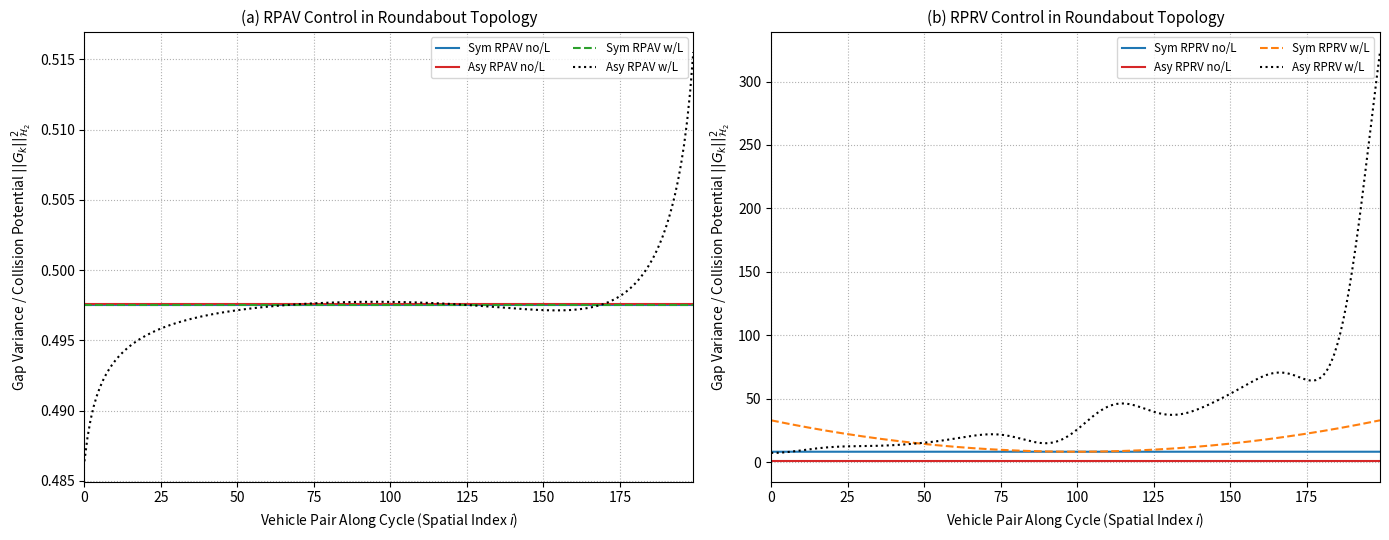

Write Python code to recreate this figure.
import numpy as np
import scipy.linalg as la
import matplotlib.pyplot as plt
from matplotlib.ticker import MaxNLocator

def create_roundabout_laplacian(n: int, epsilon: float, pinning: float = 0.0) -> np.ndarray:
    """
    Constructs an n x n Laplacian matrix for a cyclic graph (roundabout) topology.
    Forward edges have weight 1 - epsilon, backward edges have weight 1 + epsilon.
    A pinning gain anchors the first node if specified, breaking perfect symmetry.

    Parameters:
    n (int): Total number of vehicles in the roundabout.
    epsilon (float): Directional asymmetry bias.
    pinning (float): Absolute reference anchoring gain applied to node 0.

    Returns:
    np.ndarray: The finalized Laplacian/Metzler matrix.
    """
    L = np.zeros((n, n))
    for i in range(n):
        # Modulo arithmetic strictly enforces the periodic boundary conditions
        prev_idx = (i - 1) % n
        next_idx = (i + 1) % n

        L[i, prev_idx] = -1.0 - epsilon
        L[i, i] = 2.0
        L[i, next_idx] = -1.0 + epsilon

    # Apply absolute reference anchoring to the first vehicle
    L[0,0] += pinning
    return L

def evaluate_cyclic_h2_profile(n: int, epsilon: float, dynamics: str, leader: bool) -> np.ndarray:
    """
    Computes the spatial H2 norm (gap variance) profile for a cyclic platoon.

    Parameters:
    n (int): Total number of vehicles.
    epsilon (float): Directional asymmetry bias.
    dynamics (str): Control architecture ('RPAV' or 'RPRV').
    leader (bool): Boolean flag indicating presence of an anchored leader.

    Returns:
    np.ndarray: Array of length n containing the steady-state gap variance for each pair.
    """
    # Define anchoring gains based on the leader parameter
    alpha_pin = 0.5 if leader else 0.0
    beta_pin = 0.5 if leader else 0.0

    # Construct the position Laplacian
    L_alpha = create_roundabout_laplacian(n, epsilon, alpha_pin)

    # Apply regularization if the system lacks an absolute spatial anchor
    # This prevents the CALE solver from failing due to the zero eigenvalue
    if not leader:
        L_alpha += 1e-7 * np.eye(n)

    # Construct the closed-loop system matrix A based on the chosen dynamics
    if dynamics == 'RPAV':
        # Absolute velocity damping (Identity matrix block)
        A = np.block([[np.zeros((n, n)),     np.eye(n)],
                    [-L_alpha,             -np.eye(n)]])
    elif dynamics == 'RPRV':
        # Relative velocity damping (Velocity Laplacian block)
        L_beta = create_roundabout_laplacian(n, epsilon, beta_pin)
        if not leader:
            L_beta += 1e-7 * np.eye(n)

        A = np.block([[np.zeros((n, n)),   np.eye(n)],
                       [-L_alpha,          -L_beta]])
    else:
        raise ValueError("Invalid dynamics specified. Choose 'RPAV' or 'RPRV'.")

    # Disturbance input matrix B (acting exclusively on accelerations)
    B = np.block([[np.zeros((n, n))],
                  [np.eye(n)]])

    # Solve the Continuous Algebraic Lyapunov Equation (CALE) for the Gramian
    W_c = la.solve_continuous_lyapunov(A, -B @ B.T)

    # Extract the variance for all n gaps in the roundabout
    h2_data = np.zeros(n)
    for i in range(n):
        # Output selector matrix C for gap i
        C = np.zeros((1, 2 * n))
        C[0, i] = 1.0
        C[0, (i + 1) % n] = -1.0  # Periodic wrap-around for the final gap

        # Compute H2 norm squared (variance)
        variance = C @ W_c @ C.T
        h2_data[i] = variance.item()

    return h2_data

# Execution Parameters
n_nodes = 200
bias = 0.01

pairs_range = np.arange(n_nodes)

# RPAV Configurations
rpav_sym_no = evaluate_cyclic_h2_profile(n_nodes, 0.0, 'RPAV', False)
rpav_asy_no = evaluate_cyclic_h2_profile(n_nodes, bias, 'RPAV', False)
rpav_sym_wL = evaluate_cyclic_h2_profile(n_nodes, 0.0, 'RPAV', True)
rpav_asy_wL = evaluate_cyclic_h2_profile(n_nodes, bias, 'RPAV', True)

# RPRV Configurations
rprv_sym_no = evaluate_cyclic_h2_profile(n_nodes, 0.0, 'RPRV', False)
rprv_asy_no = evaluate_cyclic_h2_profile(n_nodes, bias, 'RPRV', False)
rprv_sym_wL = evaluate_cyclic_h2_profile(n_nodes, 0.0, 'RPRV', True)
rprv_asy_wL = evaluate_cyclic_h2_profile(n_nodes, bias, 'RPRV', True)

# Plotting
fig, (ax1, ax2) = plt.subplots(1, 2, figsize=(14, 5.5))

# RPAV
ax1.plot(pairs_range, rpav_sym_no, '-', color='tab:blue', label='Sym RPAV no/L')
ax1.plot(pairs_range, rpav_asy_no, '-', color='tab:red', label='Asy RPAV no/L')
ax1.plot(pairs_range, rpav_sym_wL, '--', color='tab:green', label='Sym RPAV w/L')
ax1.plot(pairs_range, rpav_asy_wL, ':', color='k', label='Asy RPAV w/L')
ax1.set_xlabel('Vehicle Pair Along Cycle (Spatial Index $i$)')
ax1.set_ylabel(r'Gap Variance / Collision Potential $||G_k||_{\mathcal{H}_2}^2$')
ax1.set_title('(a) RPAV Control in Roundabout Topology', fontsize=11)
ax1.xaxis.set_major_locator(MaxNLocator(integer=True, nbins=8))
ax1.margins(x=0)
ax1.legend(fontsize='small', ncol=2)
ax1.grid(True, linestyle=':')

# RPRV
ax2.plot(pairs_range, rprv_sym_no, '-', color='tab:blue', label='Sym RPRV no/L')
ax2.plot(pairs_range, rprv_asy_no, '-', color='tab:red', label='Asy RPRV no/L')
ax2.plot(pairs_range, rprv_sym_wL, '--', color='tab:orange', label='Sym RPRV w/L')
ax2.plot(pairs_range, rprv_asy_wL, ':', color='k', label='Asy RPRV w/L')
ax2.set_xlabel('Vehicle Pair Along Cycle (Spatial Index $i$)')
ax2.set_ylabel(r'Gap Variance / Collision Potential $||G_k||_{\mathcal{H}_2}^2$')
ax2.set_title('(b) RPRV Control in Roundabout Topology', fontsize=11)
ax2.xaxis.set_major_locator(MaxNLocator(integer=True, nbins=8))
ax2.margins(x=0)
ax2.legend(fontsize='small', ncol=2)
ax2.grid(True, linestyle=':')

plt.tight_layout()
plt.show()
